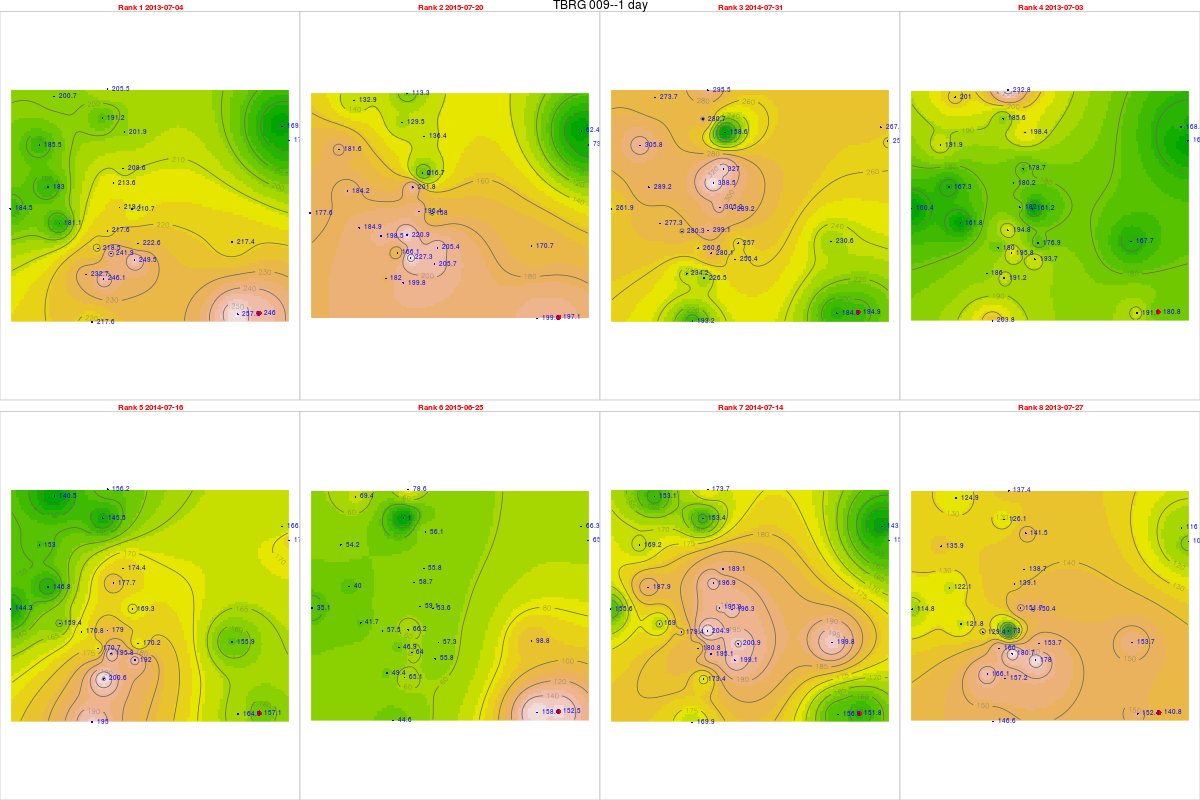

Values plotted in this chart, from the file beside it:
, tips, mm, dt.tm, Unit_ID, Rank, cat, Unit_ID, Installati, Lat, Long, elevation, slope, aspect, x, y, z, coords.x1, coords.x2
314, 10.1, 246, 2013-07-04, TBRG 009, 1, 9, TBRG 009, 24/08/2012, 14.42, 74.75, 523, 35.8, 189.5, 472694, 1593947, 0, 472694, 1593947
1050, 8.09, 197.1, 2015-07-20, TBRG 009, 2, 9, TBRG 009, 24/08/2012, 14.42, 74.75, 523, 35.8, 189.5, 472694, 1593947, 0, 472694, 1593947
706, 8, 194.9, 2014-07-31, TBRG 009, 3, 9, TBRG 009, 24/08/2012, 14.42, 74.75, 523, 35.8, 189.5, 472694, 1593947, 0, 472694, 1593947
313, 7.42, 180.8, 2013-07-03, TBRG 009, 4, 9, TBRG 009, 24/08/2012, 14.42, 74.75, 523, 35.8, 189.5, 472694, 1593947, 0, 472694, 1593947
691, 6.45, 157.1, 2014-07-16, TBRG 009, 5, 9, TBRG 009, 24/08/2012, 14.42, 74.75, 523, 35.8, 189.5, 472694, 1593947, 0, 472694, 1593947
1025, 6.26, 152.5, 2015-06-25, TBRG 009, 6, 9, TBRG 009, 24/08/2012, 14.42, 74.75, 523, 35.8, 189.5, 472694, 1593947, 0, 472694, 1593947
689, 6.23, 151.8, 2014-07-14, TBRG 009, 7, 9, TBRG 009, 24/08/2012, 14.42, 74.75, 523, 35.8, 189.5, 472694, 1593947, 0, 472694, 1593947
337, 5.78, 140.8, 2013-07-27, TBRG 009, 8, 9, TBRG 009, 24/08/2012, 14.42, 74.75, 523, 35.8, 189.5, 472694, 1593947, 0, 472694, 1593947
321, 8.41, 217.6, 2013-07-04, TBRG 001, 1, 1, TBRG 001, 17/08/2012, 14.45, 74.69, 518, 10.05, 154.8, 466743, 1597181, 0, 466743, 1597181
1067, 8.54, 220.9, 2015-07-20, TBRG 001, 2, 1, TBRG 001, 17/08/2012, 14.45, 74.69, 518, 10.05, 154.8, 466743, 1597181, 0, 466743, 1597181
713, 11.56, 299.1, 2014-07-31, TBRG 001, 3, 1, TBRG 001, 17/08/2012, 14.45, 74.69, 518, 10.05, 154.8, 466743, 1597181, 0, 466743, 1597181
320, 7.53, 194.8, 2013-07-03, TBRG 001, 4, 1, TBRG 001, 17/08/2012, 14.45, 74.69, 518, 10.05, 154.8, 466743, 1597181, 0, 466743, 1597181
698, 6.92, 179, 2014-07-16, TBRG 001, 5, 1, TBRG 001, 17/08/2012, 14.45, 74.69, 518, 10.05, 154.8, 466743, 1597181, 0, 466743, 1597181
1042, 2.56, 66.23, 2015-06-25, TBRG 001, 6, 1, TBRG 001, 17/08/2012, 14.45, 74.69, 518, 10.05, 154.8, 466743, 1597181, 0, 466743, 1597181
696, 7.92, 204.9, 2014-07-14, TBRG 001, 7, 1, TBRG 001, 17/08/2012, 14.45, 74.69, 518, 10.05, 154.8, 466743, 1597181, 0, 466743, 1597181
344, 2.82, 72.95, 2013-07-27, TBRG 001, 8, 1, TBRG 001, 17/08/2012, 14.45, 74.69, 518, 10.05, 154.8, 466743, 1597181, 0, 466743, 1597181
312, 8.23, 208.6, 2013-07-04, TBRG 002, 1, 2, TBRG 002, 18/08/2012, 14.47, 74.7, 550, 4.299, 220.5, 467356, 1599612, 0, 467356, 1599612
994, 8.55, 216.7, 2015-07-20, TBRG 002, 2, 2, TBRG 002, 18/08/2012, 14.47, 74.7, 550, 4.299, 220.5, 467356, 1599612, 0, 467356, 1599612
680, 12.9, 327, 2014-07-31, TBRG 002, 3, 2, TBRG 002, 18/08/2012, 14.47, 74.7, 550, 4.299, 220.5, 467356, 1599612, 0, 467356, 1599612
311, 7.05, 178.7, 2013-07-03, TBRG 002, 4, 2, TBRG 002, 18/08/2012, 14.47, 74.7, 550, 4.299, 220.5, 467356, 1599612, 0, 467356, 1599612
665, 6.88, 174.4, 2014-07-16, TBRG 002, 5, 2, TBRG 002, 18/08/2012, 14.47, 74.7, 550, 4.299, 220.5, 467356, 1599612, 0, 467356, 1599612
969, 2.2, 55.77, 2015-06-25, TBRG 002, 6, 2, TBRG 002, 18/08/2012, 14.47, 74.7, 550, 4.299, 220.5, 467356, 1599612, 0, 467356, 1599612
663, 7.46, 189.1, 2014-07-14, TBRG 002, 7, 2, TBRG 002, 18/08/2012, 14.47, 74.7, 550, 4.299, 220.5, 467356, 1599612, 0, 467356, 1599612
335, 5.47, 138.7, 2013-07-27, TBRG 002, 8, 2, TBRG 002, 18/08/2012, 14.47, 74.7, 550, 4.299, 220.5, 467356, 1599612, 0, 467356, 1599612
3201, 6.57, 177.3, 2013-07-04, TBRG 003, 1, 3, TBRG 003, 18/08/2012, 14.48, 74.76, 513, 1.431, 188.8, 473867, 1600721, 0, 473867, 1600721
1066, 2.74, 73.93, 2015-07-20, TBRG 003, 2, 3, TBRG 003, 18/08/2012, 14.48, 74.76, 513, 1.431, 188.8, 473867, 1600721, 0, 473867, 1600721
712, 9.61, 259.3, 2014-07-31, TBRG 003, 3, 3, TBRG 003, 18/08/2012, 14.48, 74.76, 513, 1.431, 188.8, 473867, 1600721, 0, 473867, 1600721
319, 5.94, 160.3, 2013-07-03, TBRG 003, 4, 3, TBRG 003, 18/08/2012, 14.48, 74.76, 513, 1.431, 188.8, 473867, 1600721, 0, 473867, 1600721
697, 6.41, 172.9, 2014-07-16, TBRG 003, 5, 3, TBRG 003, 18/08/2012, 14.48, 74.76, 513, 1.431, 188.8, 473867, 1600721, 0, 473867, 1600721
1041, 2.43, 65.56, 2015-06-25, TBRG 003, 6, 3, TBRG 003, 18/08/2012, 14.48, 74.76, 513, 1.431, 188.8, 473867, 1600721, 0, 473867, 1600721
695, 5.7, 153.8, 2014-07-14, TBRG 003, 7, 3, TBRG 003, 18/08/2012, 14.48, 74.76, 513, 1.431, 188.8, 473867, 1600721, 0, 473867, 1600721
343, 3.97, 107.1, 2013-07-27, TBRG 003, 8, 3, TBRG 003, 18/08/2012, 14.48, 74.76, 513, 1.431, 188.8, 473867, 1600721, 0, 473867, 1600721
317, 9.41, 246.1, 2013-07-04, TBRG 004, 1, 4, TBRG 004, 18/08/2012, 14.43, 74.69, 540, 2.167, 137.1, 466593, 1595293, 0, 466593, 1595293
1063, 7.64, 199.8, 2015-07-20, TBRG 004, 2, 4, TBRG 004, 18/08/2012, 14.43, 74.69, 540, 2.167, 137.1, 466593, 1595293, 0, 466593, 1595293
709, 8.66, 226.5, 2014-07-31, TBRG 004, 3, 4, TBRG 004, 18/08/2012, 14.43, 74.69, 540, 2.167, 137.1, 466593, 1595293, 0, 466593, 1595293
316, 7.31, 191.2, 2013-07-03, TBRG 004, 4, 4, TBRG 004, 18/08/2012, 14.43, 74.69, 540, 2.167, 137.1, 466593, 1595293, 0, 466593, 1595293
694, 7.67, 200.6, 2014-07-16, TBRG 004, 5, 4, TBRG 004, 18/08/2012, 14.43, 74.69, 540, 2.167, 137.1, 466593, 1595293, 0, 466593, 1595293
1038, 2.49, 65.11, 2015-06-25, TBRG 004, 6, 4, TBRG 004, 18/08/2012, 14.43, 74.69, 540, 2.167, 137.1, 466593, 1595293, 0, 466593, 1595293
692, 6.63, 173.4, 2014-07-14, TBRG 004, 7, 4, TBRG 004, 18/08/2012, 14.43, 74.69, 540, 2.167, 137.1, 466593, 1595293, 0, 466593, 1595293
340, 6.01, 157.2, 2013-07-27, TBRG 004, 8, 4, TBRG 004, 18/08/2012, 14.43, 74.69, 540, 2.167, 137.1, 466593, 1595293, 0, 466593, 1595293
3191, 9.67, 210.7, 2013-07-04, TBRG 005, 1, 5, TBRG 005, 19/08/2012, 14.45, 74.7, 531, 8.231, 15.75, 467713, 1598027, 0, 467713, 1598027
1065, 7.25, 158, 2015-07-20, TBRG 005, 2, 5, TBRG 005, 19/08/2012, 14.45, 74.7, 531, 8.231, 15.75, 467713, 1598027, 0, 467713, 1598027
711, 13.27, 289.2, 2014-07-31, TBRG 005, 3, 5, TBRG 005, 19/08/2012, 14.45, 74.7, 531, 8.231, 15.75, 467713, 1598027, 0, 467713, 1598027
318, 7.4, 161.2, 2013-07-03, TBRG 005, 4, 5, TBRG 005, 19/08/2012, 14.45, 74.7, 531, 8.231, 15.75, 467713, 1598027, 0, 467713, 1598027
6961, 7.77, 169.3, 2014-07-16, TBRG 005, 5, 5, TBRG 005, 19/08/2012, 14.45, 74.7, 531, 8.231, 15.75, 467713, 1598027, 0, 467713, 1598027
1040, 2.46, 53.6, 2015-06-25, TBRG 005, 6, 5, TBRG 005, 19/08/2012, 14.45, 74.7, 531, 8.231, 15.75, 467713, 1598027, 0, 467713, 1598027
6941, 9.01, 196.3, 2014-07-14, TBRG 005, 7, 5, TBRG 005, 19/08/2012, 14.45, 74.7, 531, 8.231, 15.75, 467713, 1598027, 0, 467713, 1598027
342, 6.9, 150.4, 2013-07-27, TBRG 005, 8, 5, TBRG 005, 19/08/2012, 14.45, 74.7, 531, 8.231, 15.75, 467713, 1598027, 0, 467713, 1598027
3181, NA, NA, 2013-07-04, TBRG 006, 1, 6, TBRG 006, 20/08/2012, 14.45, 74.68, 545, 15.82, 111.2, 465721, 1597140, 0, 465721, 1597140
1064, 7.59, 198.5, 2015-07-20, TBRG 006, 2, 6, TBRG 006, 20/08/2012, 14.45, 74.68, 545, 15.82, 111.2, 465721, 1597140, 0, 465721, 1597140
710, 10.72, 280.3, 2014-07-31, TBRG 006, 3, 6, TBRG 006, 20/08/2012, 14.45, 74.68, 545, 15.82, 111.2, 465721, 1597140, 0, 465721, 1597140
3171, NA, NA, 2013-07-03, TBRG 006, 4, 6, TBRG 006, 20/08/2012, 14.45, 74.68, 545, 15.82, 111.2, 465721, 1597140, 0, 465721, 1597140
6951, 6.53, 170.8, 2014-07-16, TBRG 006, 5, 6, TBRG 006, 20/08/2012, 14.45, 74.68, 545, 15.82, 111.2, 465721, 1597140, 0, 465721, 1597140
1039, 2.2, 57.53, 2015-06-25, TBRG 006, 6, 6, TBRG 006, 20/08/2012, 14.45, 74.68, 545, 15.82, 111.2, 465721, 1597140, 0, 465721, 1597140
693, 6.86, 179.4, 2014-07-14, TBRG 006, 7, 6, TBRG 006, 20/08/2012, 14.45, 74.68, 545, 15.82, 111.2, 465721, 1597140, 0, 465721, 1597140
341, 4.95, 129.4, 2013-07-27, TBRG 006, 8, 6, TBRG 006, 20/08/2012, 14.45, 74.68, 545, 15.82, 111.2, 465721, 1597140, 0, 465721, 1597140
3192, 7.02, 185.5, 2013-07-04, TBRG 007, 1, 7, TBRG 007, 19/08/2012, 14.48, 74.67, 600, 37.92, 169.8, 464073, 1600539, 0, 464073, 1600539
10651, 6.87, 181.6, 2015-07-20, TBRG 007, 2, 7, TBRG 007, 19/08/2012, 14.48, 74.67, 600, 37.92, 169.8, 464073, 1600539, 0, 464073, 1600539
7111, 11.57, 305.8, 2014-07-31, TBRG 007, 3, 7, TBRG 007, 19/08/2012, 14.48, 74.67, 600, 37.92, 169.8, 464073, 1600539, 0, 464073, 1600539
3182, 7.26, 191.9, 2013-07-03, TBRG 007, 4, 7, TBRG 007, 19/08/2012, 14.48, 74.67, 600, 37.92, 169.8, 464073, 1600539, 0, 464073, 1600539
... 164 more rows
